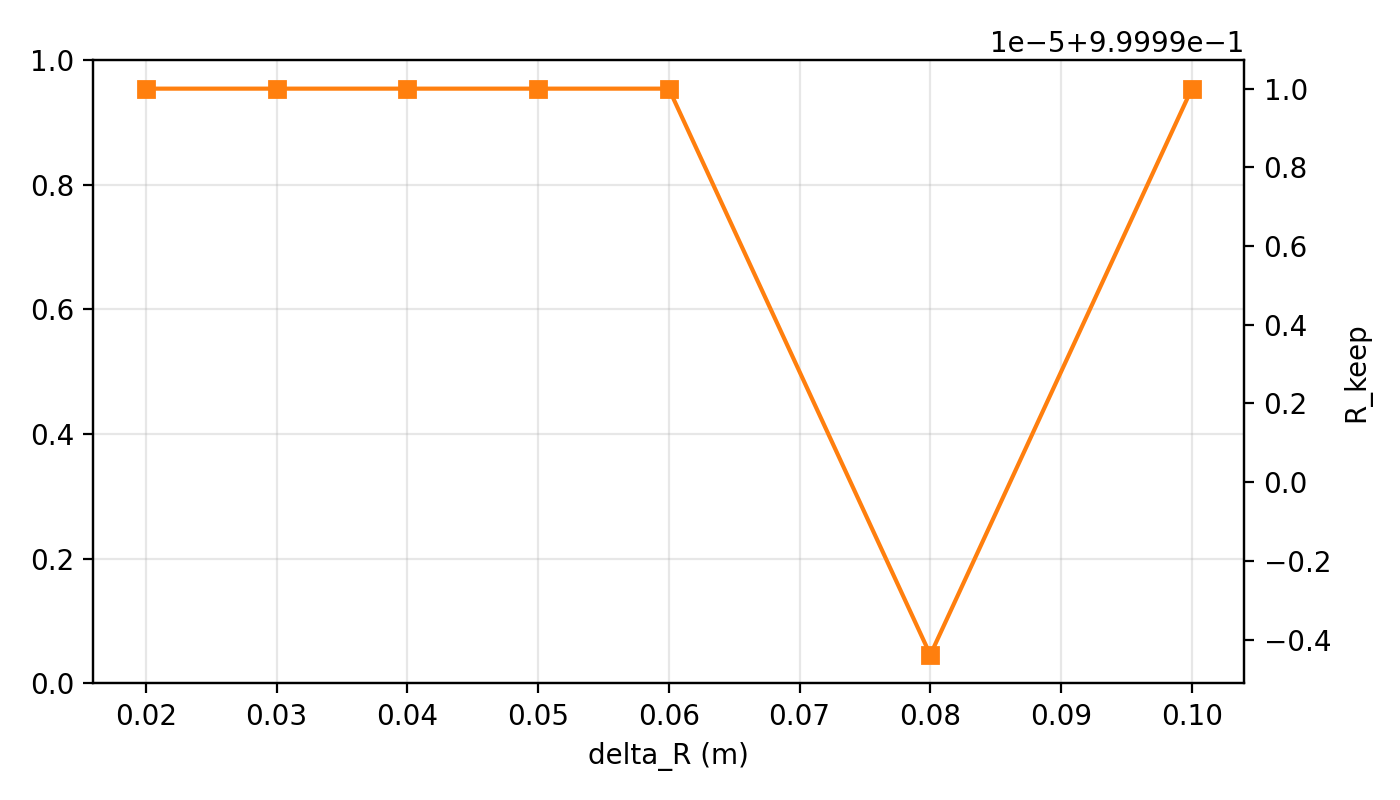

Data behind this chart, as committed beside it:
R_det, R_keep, R_over, T_dec_ms_mean, T_dec_ms_std, delta_r, frames, method, scene, sigma_c, visible_frames
1.0, 1.0, 0.0, 11.72, 2.429, 0.02, 377, ours, B, 0.01692, 377
1.0, 1.0, 0.0, 9.007, 1.231, 0.03, 377, ours, B, 0.01672, 377
1.0, 1.0, 0.0, 7.278, 1.024, 0.04, 377, ours, B, 0.0169, 377
1.0, 1.0, 0.0, 5.904, 0.8992, 0.05, 377, ours, B, 0.01686, 377
1.0, 1.0, 0.0, 5.852, 0.8968, 0.06, 377, ours, B, 0.01689, 377
1.0, 1, 1.4387661141812558e-05, 5.239, 0.7571, 0.08, 377, ours, B, 0.01691, 377
1.0, 1.0, 0.0, 4.955, 0.7102, 0.1, 377, ours, B, 0.01695, 377
